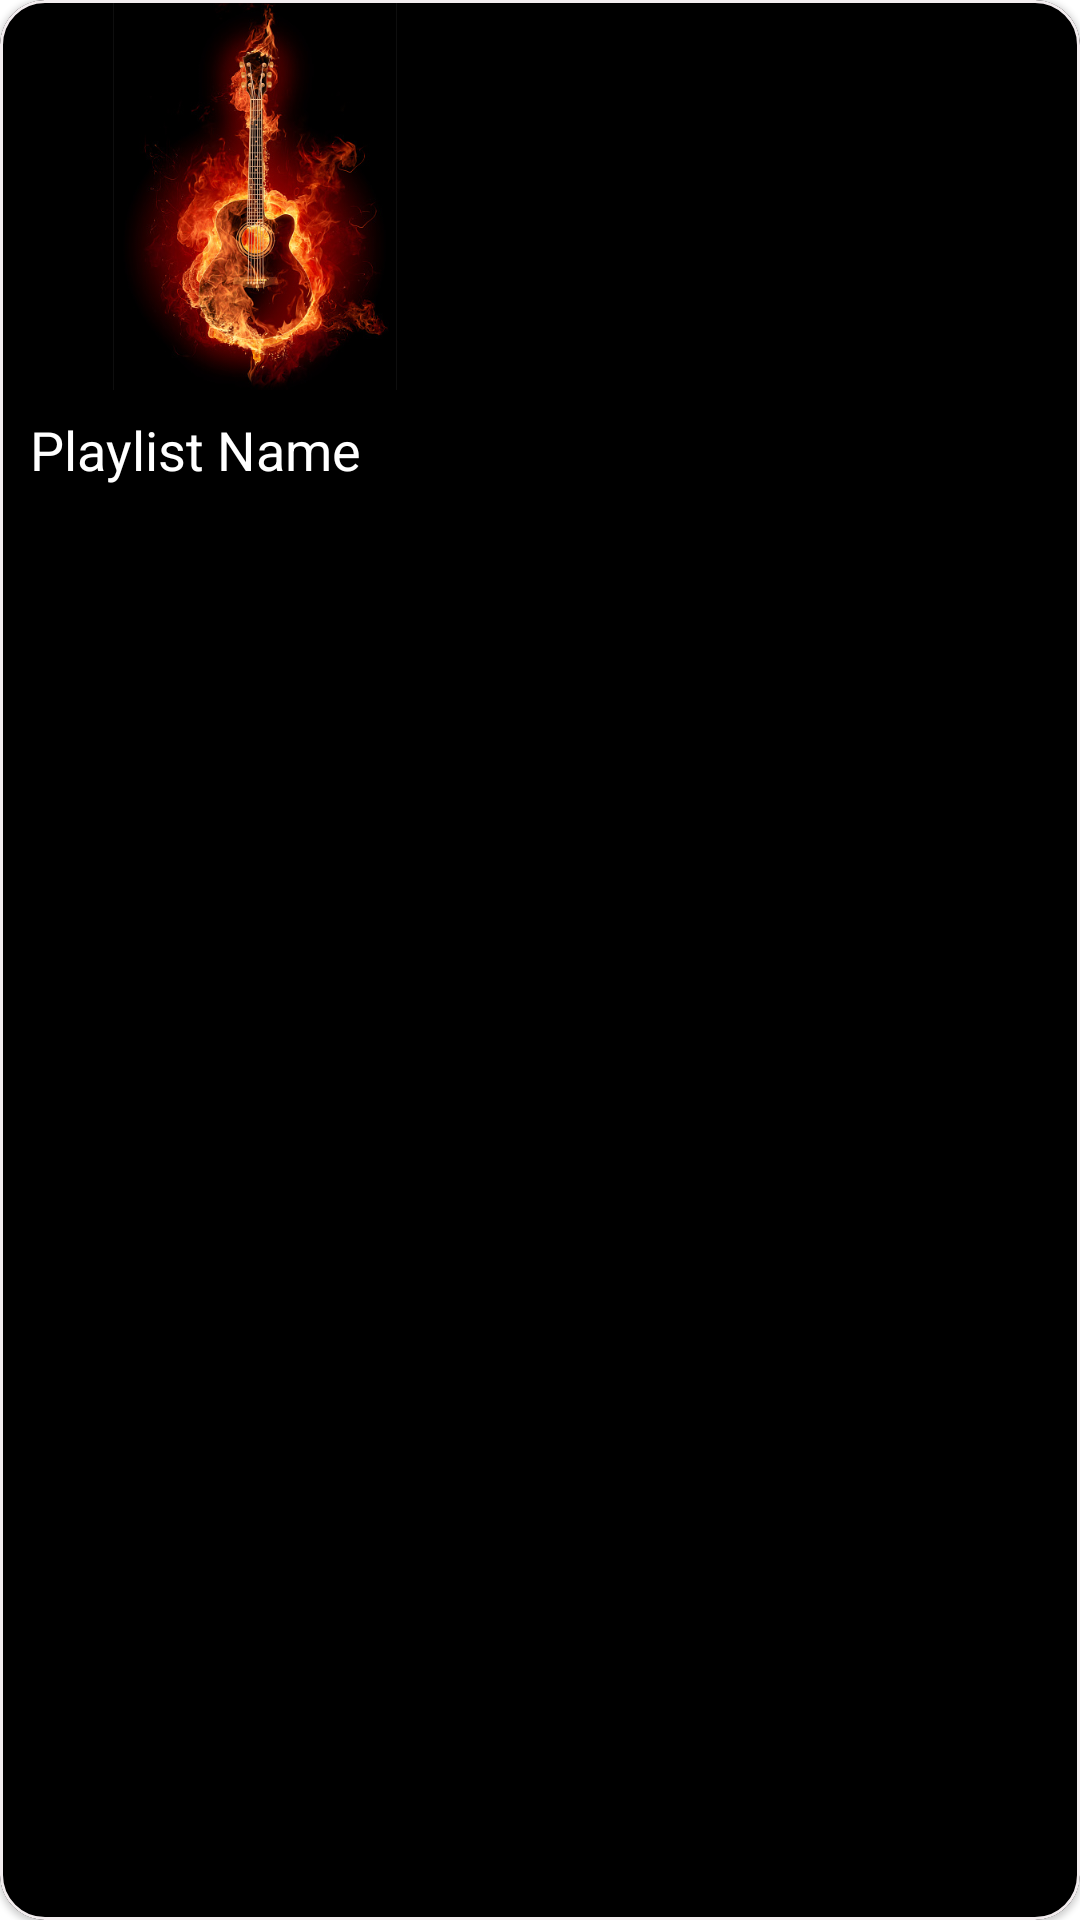

The Android layout XML behind this screen, and the referenced resources:
<!-- AndroidManifest.xml: application theme splash_screen -->
<!-- res/layout/playlist_view.xml -->
<?xml version="1.0" encoding="utf-8"?>
<com.google.android.material.card.MaterialCardView xmlns:android="http://schemas.android.com/apk/res/android"
    android:layout_width="wrap_content"
    android:layout_height="wrap_content"
    xmlns:app="http://schemas.android.com/apk/res-auto"
    app:cardCornerRadius="15dp"

    app:strokeWidth="1dp"
    android:padding="1dp"
    app:strokeColor="#F3EDEF"
    android:backgroundTint="#000000"
    android:layout_margin="10dp"
    >
    <com.google.android.material.imageview.ShapeableImageView
        android:id="@+id/playlistImg"

        android:layout_width="170dp"
        android:layout_height="130dp"
        android:src="@drawable/splash_screen"
        app:shapeAppearanceOverlay="@style/curved"
        android:contentDescription="@string/song_img"/>
    <TextView

        android:id="@+id/playlistName"
        android:layout_width="130dp"
        android:layout_height="40dp"
        android:text="@string/playlist_name"
        android:contentDescription="@string/playlist_name"
        android:textColor="@color/white"
        android:textSize="18dp"
        android:gravity="center"
        android:layout_marginTop="130dp"
        android:ellipsize="marquee"
        android:marqueeRepeatLimit="marquee_forever"
        android:singleLine="true"/>
    <ImageButton

        android:id="@+id/playlistDeleteBtn"
        android:layout_width="35dp"
        android:layout_height="40dp"
        android:src="@drawable/delete_icon"
        app:tint="@color/white"
        android:layout_marginEnd="5dp"
        android:layout_marginTop="130dp"
        android:layout_marginStart="130dp"
        android:backgroundTint="@android:color/transparent"
        android:contentDescription="@string/playlist_delete"/>

</com.google.android.material.card.MaterialCardView>
<!-- resources referenced by this layout -->
<resources>
  <color name="white">#FFFFFFFF</color>
  <!-- drawable splash_screen (drawable) -->
  <?xml version="1.0" encoding="utf-8"?>
  <layer-list
      xmlns:android="http://schemas.android.com/apk/res/android">
      <item android:drawable="@drawable/musicshow"
          android:gravity="center"/>
      <item android:drawable="@color/white"/>
      <item android:drawable="@drawable/musicshow"/>
  </layer-list>
  <string name="playlist_delete">Delete</string>
  <string name="playlist_name">Playlist Name</string>
  <string name="song_img">Song Image</string>
  <style name="splash_screen" parent="Theme.MaterialComponents.Light.NoActionBar">
          <item name="android:windowBackground">@color/white</item>
      </style>
  <!-- drawable musicshow: jpg bitmap (drawable, 85093 bytes) -->
</resources>
